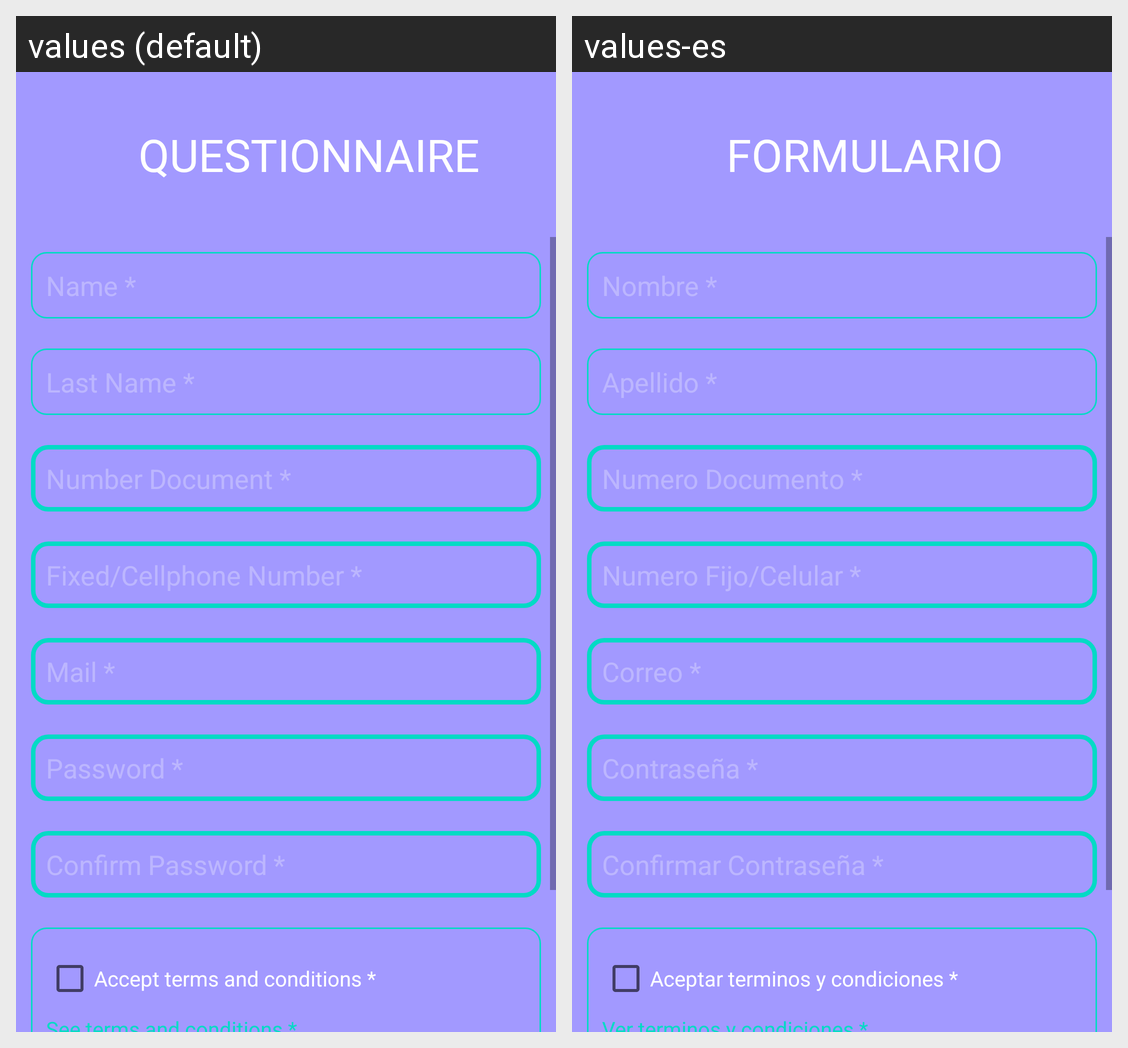

This grid shows one Android layout under two languages. Give, for every string resource on the screen, its name, the default text and each shown locale's text.
Android screen res/layout/activity_form.xml rendered under 2 locales, left to right: values (default), values-es. Device: Nexus 5 (rendered at 1080×1920; each locale shown at half size, 540×960, under a caption strip naming it); theme Theme.Store7App.
Strings drawn on this screen, with the default value and each locale's value (text and hints the layout hard-codes, and strings that could not be matched under every locale, appear in the picture but are not listed):

text_form
  values: QUESTIONNAIRE
  values-es: FORMULARIO

text_atc
  values: Accept terms and conditions *
  values-es: Aceptar terminos y condiciones *
